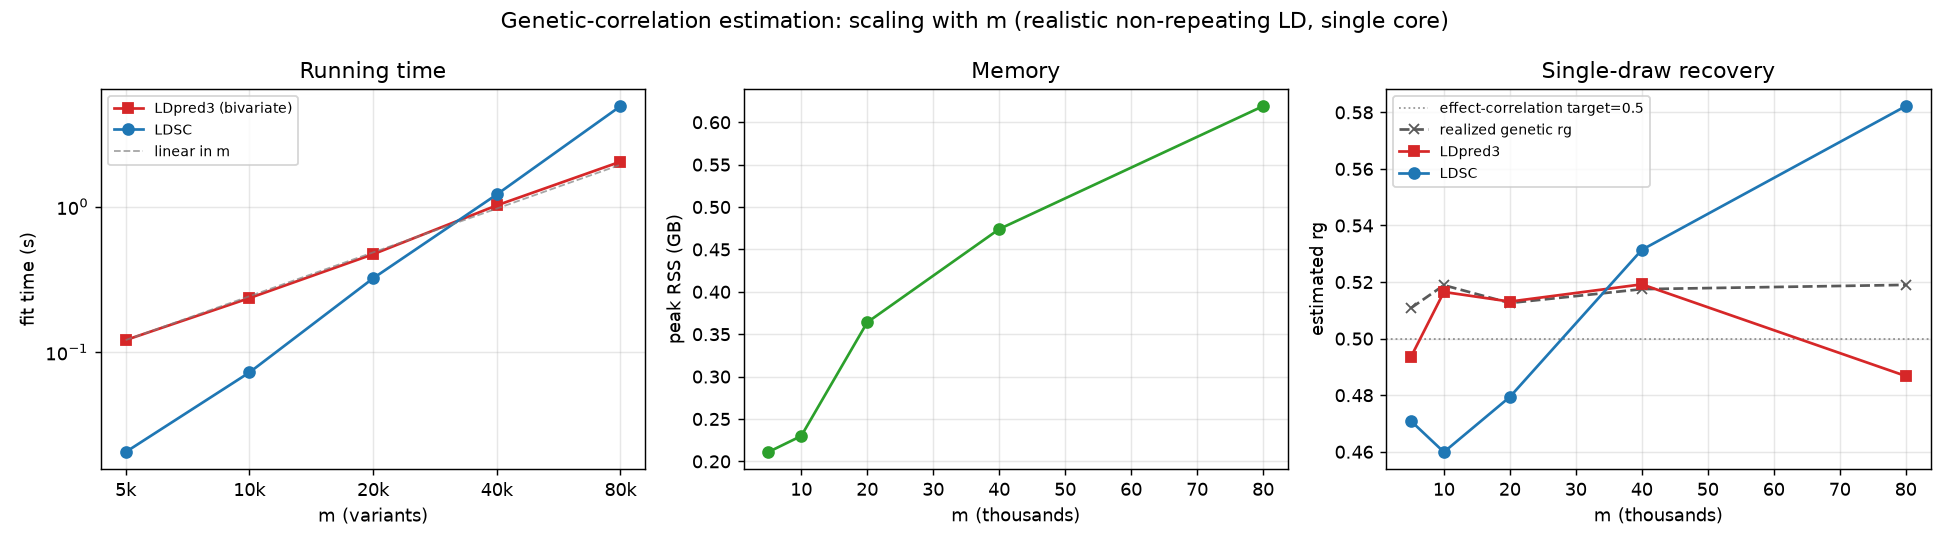

The table this chart was drawn from, first rows:
m, nb, t_ldsc_s, t_ldpred3_s, peak_gb, rg_ldsc, rg_ldpred3, rg_target, rg_realized, abs_error_ldsc_realized, abs_error_ldpred3_realized
5000, 25, 0.0206, 0.121, 0.211, 0.4709, 0.4935, 0.5, 0.5108, 0.0399, 0.0172
10000, 50, 0.0725, 0.235, 0.23, 0.4599, 0.5165, 0.5, 0.5189, 0.059, 0.0024
20000, 100, 0.3213, 0.47, 0.364, 0.4794, 0.5131, 0.5, 0.5126, 0.0332, 0.0005
40000, 200, 1.209, 1.018, 0.474, 0.5314, 0.5192, 0.5, 0.5175, 0.0138, 0.0016
80000, 400, 4.889, 2.032, 0.619, 0.5822, 0.4868, 0.5, 0.519, 0.0632, 0.0322
